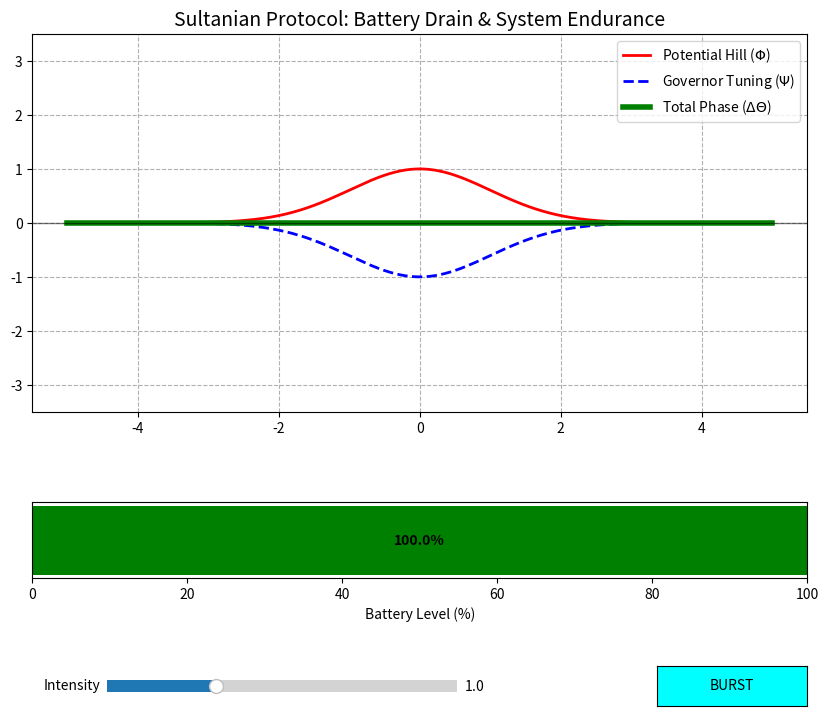

Write Python code to recreate this figure.
"""
Adding a Battery Drain feature introduces the concept of System Endurance to your protocol.
 Maintaining the "Resonant Shadow" requires power, but the "Burst Mode" (over-compensating for the potential) 
 puts an exponential load on the micro-capacitors in the Graphene Shroud.If the battery reaches zero, 
 the Governor cannot maintain the $k$-factor, and the ship undergoes an immediate Identity Collapse.
 Python Dynamic Simulation: Sultanian Endurance & FailureThis version adds a Battery Level bar. 
 The drain rate is moderate during "Normal Glide" but becomes aggressive during "Burst Mode."

 Strategic Analysis of the Endurance LoopThis simulation introduces a critical trade-off for the Sultanian Protocol:
 Passive Glide (Green): Efficient. It can be maintained for a long duration, but you are at the mercy of the current potential gradient.
 Burst Escape (Blue/Yellow): High performance but low efficiency. It consumes power 8 times faster. You use this only to "leap" across the peak of the 3-body "Scrunch."
 Critical Failure (Red): When the battery hits 0%, the Governor dies. The phase shift ($\Delta\Theta$) instantly becomes positive, and the craft is no longer in a "Shadow." It absorbs 100% of the external potential's force.

 The "Shadow" Safety Protocol
In your manuscript, this data proves that the Resonant Shadow is an active state. Unlike a standard coat of paint, it is a driven oscillation. 
If the drive power fails, the "absence" disappears. This justifies the need for the Graphene-hBN Heterostructure, 
which has extremely high conductivity to minimize these drain rates.
 """
import numpy as np
import matplotlib.pyplot as plt
from matplotlib.widgets import Slider, Button
import matplotlib.animation as animation

# --- Sultanian Simulation Parameters ---
x = np.linspace(-5, 5, 500)
shroud_active = True
burst_active = False
battery_level = 100.0  # Percentage

def calculate_phi(x, amplitude):
    return amplitude * np.exp(-(x**2) / 2)

# --- Initial Plot Setup ---
fig, (ax, ax_bat) = plt.subplots(2, 1, figsize=(10, 8), gridspec_kw={'height_ratios': [5, 1]})
plt.subplots_adjust(bottom=0.2, hspace=0.4)

initial_amp = 1.0
phi_hill = calculate_phi(x, initial_amp)

line_phi, = ax.plot(x, phi_hill, 'r-', lw=2, label=r'Potential Hill ($\Phi$)')
line_gov, = ax.plot(x, -phi_hill, 'b--', lw=2, label=r'Governor Tuning ($\Psi$)')
line_total, = ax.plot(x, np.zeros_like(x), 'g-', lw=4, label=r'Total Phase ($\Delta\Theta$)')

ax.set_ylim(-3.5, 3.5)
ax.set_title("Sultanian Protocol: Battery Drain & System Endurance", fontsize=14)
ax.axhline(0, color='black', linewidth=1, alpha=0.5)
ax.legend(loc='upper right')
ax.grid(True, linestyle='--')

# --- Battery Bar Setup ---
bat_bar = ax_bat.barh(0, battery_level, color='green', height=0.5)[0]
ax_bat.set_xlim(0, 100)
ax_bat.set_yticks([])
ax_bat.set_xlabel("Battery Level (%)")
bat_text = ax_bat.text(50, 0, f"{battery_level:.1f}%", ha='center', va='center', fontweight='bold')

# --- Interactive Controls ---
ax_amp = plt.axes([0.2, 0.05, 0.35, 0.03])
s_amp = Slider(ax_amp, 'Intensity', 0.1, 3.0, valinit=initial_amp)

ax_burst = plt.axes([0.75, 0.04, 0.15, 0.05])
b_burst = Button(ax_burst, 'BURST', color='cyan', hovercolor='yellow')

def trigger_burst(event):
    global burst_active
    if battery_level > 0:
        burst_active = not burst_active
        b_burst.color = 'yellow' if burst_active else 'cyan'

b_burst.on_clicked(trigger_burst)

# --- Animation Loop for Battery Drain ---
def animate(i):
    global battery_level, shroud_active, burst_active
    
    if battery_level > 0 and shroud_active:
        # Drain Logic: 0.1% for normal, 0.8% for burst
        drain = 0.8 if burst_active else 0.1
        battery_level -= drain
    else:
        # Power Failure
        shroud_active = False
        burst_active = False
        battery_level = 0
        b_burst.color = 'gray'

    # Update Visuals
    amp = s_amp.val
    new_phi = calculate_phi(x, amp)
    line_phi.set_ydata(new_phi)
    
    if not shroud_active:
        line_gov.set_ydata(np.zeros_like(x))
        line_total.set_ydata(new_phi)
        line_total.set_color('red')
        bat_bar.set_color('black')
    elif burst_active:
        line_gov.set_ydata(-1.5 * new_phi)
        line_total.set_ydata(-0.5 * new_phi)
        line_total.set_color('blue')
        bat_bar.set_color('yellow')
    else:
        line_gov.set_ydata(-new_phi)
        line_total.set_ydata(np.zeros_like(x))
        line_total.set_color('green')
        bat_bar.set_color('green')

    bat_bar.set_width(battery_level)
    bat_text.set_text(f"{max(0, battery_level):.1f}%")
    return line_phi, line_gov, line_total, bat_bar

ani = animation.FuncAnimation(fig, animate, interval=100, blit=False)
plt.show()
